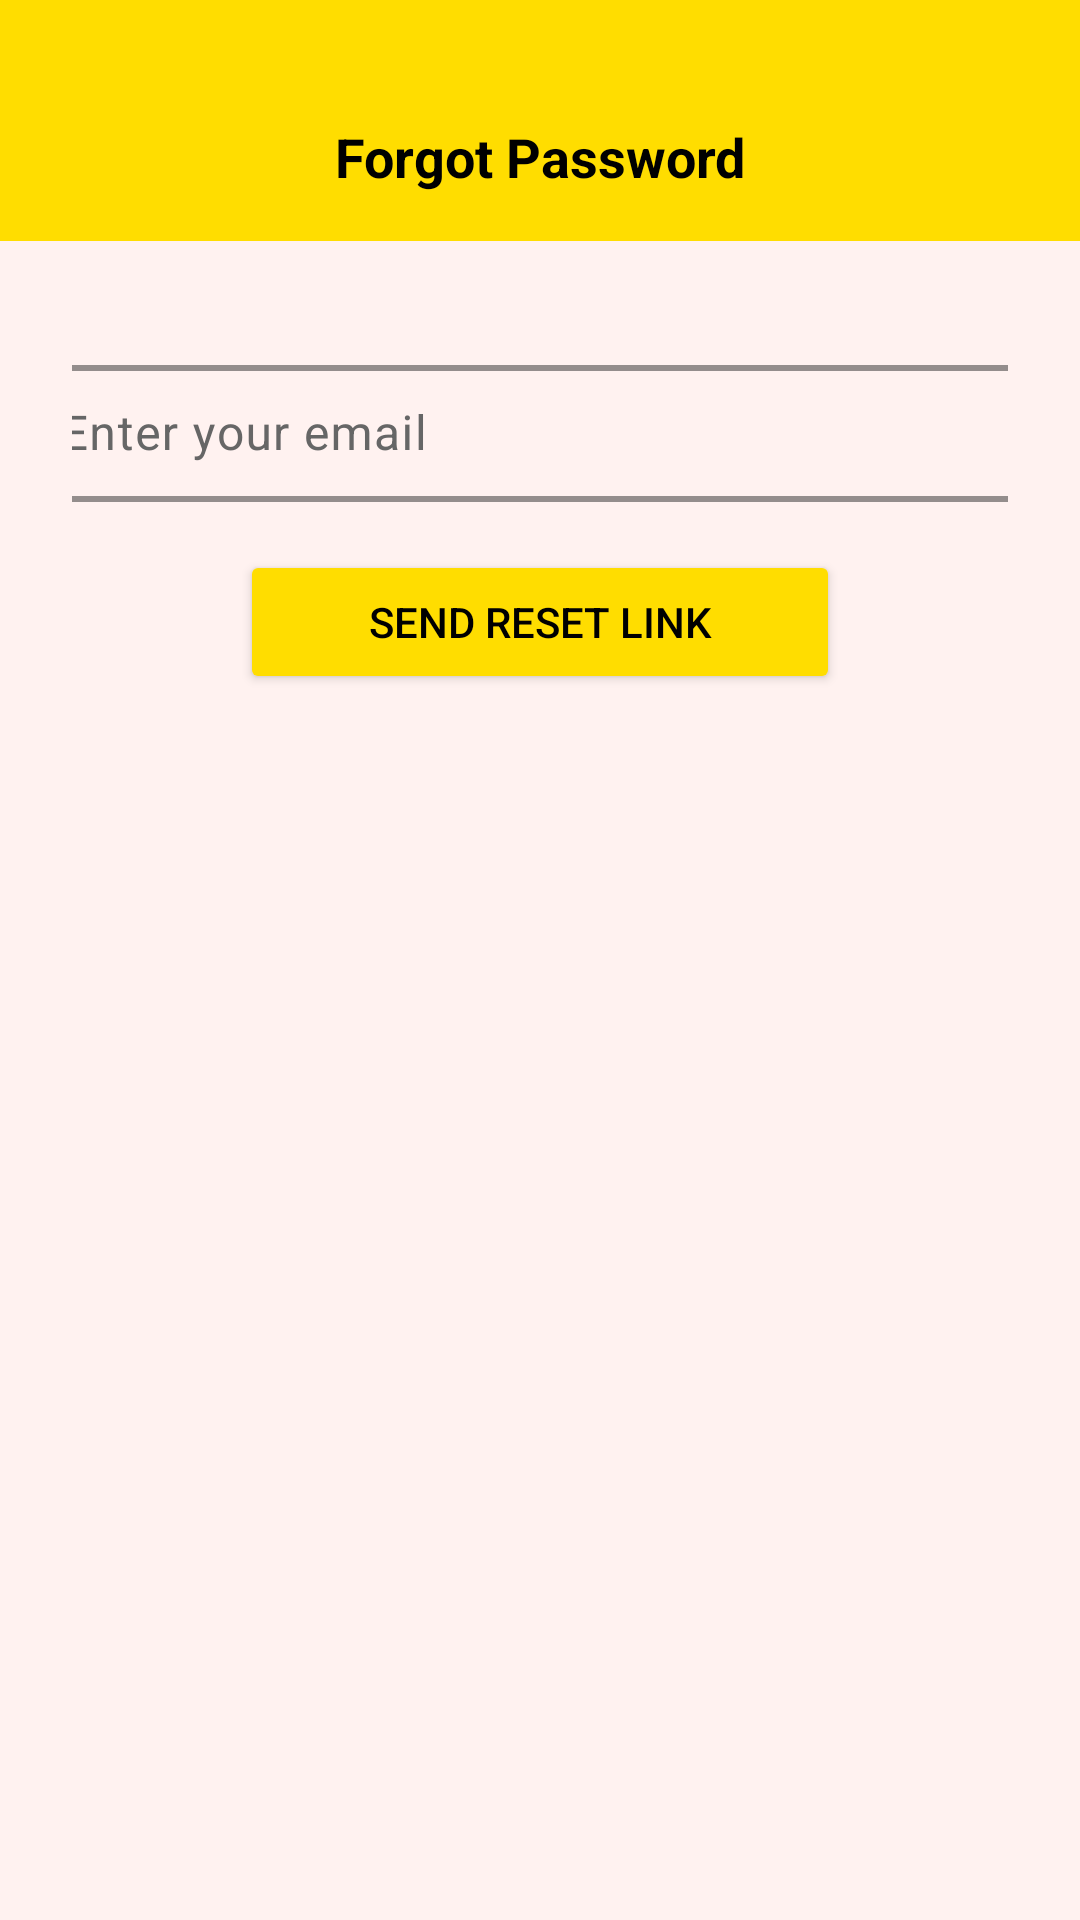

Layout XML and referenced resources for this Android screen:
<!-- AndroidManifest.xml: application theme Theme.Connect -->
<!-- res/layout/forgot_password.xml -->
<?xml version="1.0" encoding="utf-8"?>
<androidx.constraintlayout.widget.ConstraintLayout
    xmlns:android="http://schemas.android.com/apk/res/android"
    xmlns:app="http://schemas.android.com/apk/res-auto"
    xmlns:tools="http://schemas.android.com/tools"
    android:id="@+id/main"
    android:layout_width="match_parent"
    android:layout_height="match_parent"
    android:background="@color/colorSecondary"
    tools:context=".ForgotPasswordActivity">

    
    <LinearLayout
        android:id="@+id/header"
        android:layout_width="0dp"
        android:layout_height="wrap_content"
        android:orientation="vertical"
        android:background="@color/colorPrimary"
        android:paddingTop="40dp"
        android:paddingBottom="16dp"
        app:layout_constraintTop_toTopOf="parent"
        app:layout_constraintStart_toStartOf="parent"
        app:layout_constraintEnd_toEndOf="parent">

        <TextView
            android:id="@+id/tvTitle"
            android:layout_width="match_parent"
            android:layout_height="wrap_content"
            android:text="Forgot Password"
            android:textSize="18sp"
            android:textStyle="bold"
            android:gravity="center"
            android:textColor="@color/colorOnPrimary"/>
    </LinearLayout>

    
    <LinearLayout
        android:id="@+id/content"
        android:layout_width="0dp"
        android:layout_height="wrap_content"
        android:orientation="vertical"
        android:padding="24dp"
        app:layout_constraintTop_toBottomOf="@id/header"
        app:layout_constraintStart_toStartOf="parent"
        app:layout_constraintEnd_toEndOf="parent">

        <com.google.android.material.textfield.TextInputLayout
            android:id="@+id/emailLayout"
            android:layout_width="350dp"
            android:layout_height="wrap_content"
            android:layout_gravity="center"
            android:layout_marginTop="12dp"
            android:hint="Enter your email"
            app:boxBackgroundMode="outline"
            app:boxStrokeColor="@color/yellow"
            app:boxStrokeWidth="2dp"
            app:boxStrokeWidthFocused="3dp"
            app:boxCornerRadiusTopStart="12dp"
            app:boxCornerRadiusTopEnd="12dp"
            app:boxCornerRadiusBottomStart="12dp"
            app:boxCornerRadiusBottomEnd="12dp"
            app:hintTextColor="@color/colorOnSurface"
            android:elevation="6dp">

            <com.google.android.material.textfield.TextInputEditText
                android:id="@+id/etForgotEmail"
                android:layout_width="match_parent"
                android:layout_height="wrap_content"
                android:inputType="textEmailAddress"
                android:textColor="@color/colorOnSurface"
                android:textColorHint="@color/colorOnSurfaceVariant"
                android:paddingStart="15dp"
                android:paddingEnd="15dp"
                android:paddingTop="12dp"
                android:paddingBottom="12dp"
                android:textSize="16sp"/>
        </com.google.android.material.textfield.TextInputLayout>


        <Button
            android:id="@+id/btnReset"
            android:layout_width="200dp"
            android:layout_height="wrap_content"
            android:layout_gravity="center"
            android:layout_marginTop="16dp"
            android:text="Send reset link"
            android:textColor="@color/colorOnPrimary"
            android:backgroundTint="@color/yellow"/>


    </LinearLayout>

</androidx.constraintlayout.widget.ConstraintLayout>
<!-- resources referenced by this layout -->
<resources>
  <color name="colorOnPrimary">#000000</color>
  <color name="colorOnSurface">#000000</color>
  <color name="colorOnSurfaceVariant">#666666</color>
  <color name="colorPrimary">#FFDD00</color>
  <color name="colorSecondary">#FFF2F0</color>
  <color name="yellow">#FFDD00</color>
  <style name="Theme.Connect" parent="Theme.Material3.DayNight.NoActionBar">
  
          
          <item name="colorPrimary">@color/colorPrimary</item>
          <item name="colorOnPrimary">@color/colorOnPrimary</item>
  
          
          <item name="colorSecondary">@color/colorSecondary</item>
          <item name="colorOnSecondary">@color/colorOnSecondary</item>
  
          
          <item name="colorSurface">@color/colorSurface</item>
          <item name="colorOnSurface">@color/colorOnSurface</item>
          <item name="colorSurfaceVariant">@color/colorSurfaceVariant</item>
          <item name="colorOnSurfaceVariant">@color/colorOnSurfaceVariant</item>
  
          
          <item name="colorOutline">@color/colorOutline</item>
  
          
          <item name="android:statusBarColor">@android:color/transparent</item>
          <item name="android:navigationBarColor">@android:color/transparent</item>
  
          
          <item name="android:windowLightStatusBar">true</item>
  
          
          <item name="android:windowDrawsSystemBarBackgrounds">true</item>
          <item name="android:fitsSystemWindows">false</item>
  
          
          <item name="windowActionBar">false</item>
          <item name="windowNoTitle">true</item>
  
          
          <item name="materialAlertDialogTheme">@style/Theme.Connect.AlertDialog</item>
  
      </style>
  <color name="colorOnSecondary">#000000</color>
  <color name="colorSurface">#FFFFFF</color>
  <color name="colorSurfaceVariant">#F5F5F5</color>
  <color name="colorOutline">#E0E0E0</color>
  <style name="Theme.Connect.AlertDialog" parent="ThemeOverlay.Material3.MaterialAlertDialog">
          <item name="colorPrimary">@color/colorDialogButton</item>
      </style>
  <color name="colorDialogButton">#000000</color>
</resources>
